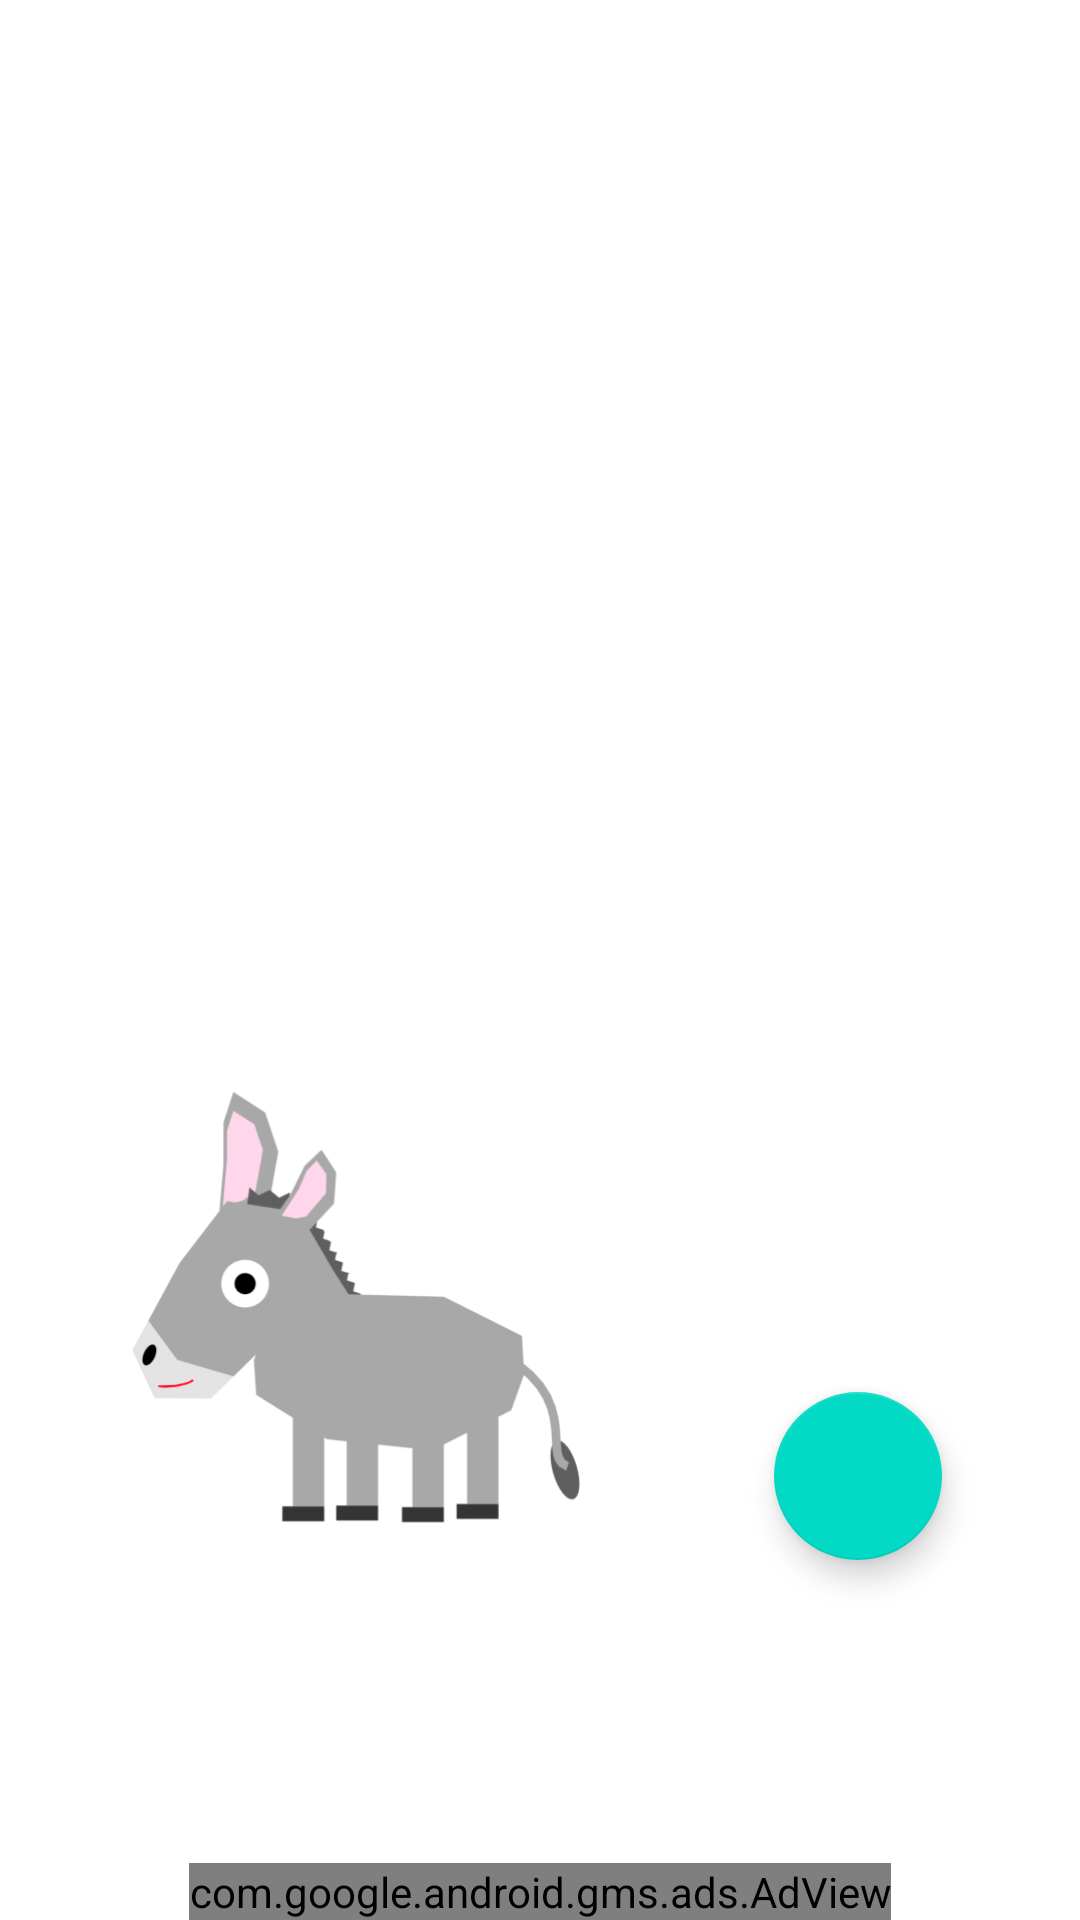

Write the Android layout XML for this screen, with the resource values it uses.
<!-- AndroidManifest.xml: application theme Theme.VoiceApp -->
<!-- res/layout/fragment_output.xml -->
<?xml version="1.0" encoding="utf-8"?>
<layout xmlns:tools="http://schemas.android.com/tools"
    xmlns:android="http://schemas.android.com/apk/res/android"
    xmlns:app="http://schemas.android.com/apk/res-auto"
    xmlns:ads="http://schemas.android.com/apk/res-auto">

    <androidx.constraintlayout.widget.ConstraintLayout
        android:id="@+id/outputBack"
        android:layout_width="match_parent"
        android:layout_height="match_parent"
        android:background="@drawable/back"
        app:layout_constraintEnd_toEndOf="@+id/cloud02"
        app:layout_constraintStart_toEndOf="@+id/cloud02">


        <ScrollView
            android:layout_width="match_parent"
            android:layout_height="match_parent"
            android:layout_marginStart="30dp"
            android:layout_marginTop="200dp"
            android:layout_marginEnd="30dp"
            android:layout_marginBottom="250dp"
            app:layout_constraintBottom_toBottomOf="parent"
            app:layout_constraintEnd_toEndOf="parent"
            app:layout_constraintStart_toStartOf="parent"
            app:layout_constraintTop_toTopOf="parent">

            <TextView
                android:id="@+id/textView2"
                android:layout_width="match_parent"
                android:layout_height="match_parent"
                android:textAlignment="center"
                android:textAllCaps="false"
                android:textColor="@color/white"
                android:textSize="24sp"
                android:textStyle="bold"
                tools:text="王様の耳はロバの耳" />
        </ScrollView>

        <ImageView
            android:id="@+id/cloud02"
            android:layout_width="170dp"
            android:layout_height="170dp"
            android:layout_marginStart="28dp"
            android:layout_marginTop="24dp"
            app:layout_constraintStart_toStartOf="parent"
            app:layout_constraintTop_toTopOf="parent"
            app:srcCompat="@drawable/cloud02" />

        <ImageView
            android:id="@+id/cloud01"
            android:layout_width="120dp"
            android:layout_height="120dp"
            android:layout_marginTop="88dp"
            android:layout_marginEnd="28dp"
            app:layout_constraintEnd_toEndOf="parent"
            app:layout_constraintTop_toTopOf="parent"
            app:srcCompat="@drawable/cloud01" />

        <ImageView
            android:id="@+id/donkey"
            android:layout_width="0dp"
            android:layout_height="200dp"
            android:layout_marginStart="37dp"
            android:layout_marginEnd="54dp"
            android:layout_marginBottom="100dp"
            app:layout_constraintBottom_toBottomOf="parent"
            app:layout_constraintEnd_toEndOf="parent"
            app:layout_constraintEnd_toStartOf="@+id/floatingActionButton"
            app:layout_constraintStart_toStartOf="parent"
            app:srcCompat="@drawable/roba" />

        <com.google.android.material.floatingactionbutton.FloatingActionButton
            android:id="@+id/floatingActionButton"
            android:layout_width="wrap_content"
            android:layout_height="wrap_content"
            android:layout_marginEnd="46dp"
            android:layout_marginBottom="120dp"
            android:clickable="true"
            android:contentDescription="音声テキストを作成します"
            app:layout_constraintBottom_toBottomOf="parent"
            app:layout_constraintEnd_toEndOf="parent"
            app:srcCompat="@drawable/ic_baseline_create_24"
            app:tint="@null" />

        <com.google.android.gms.ads.AdView
            android:id="@+id/adView"
            android:layout_width="wrap_content"
            android:layout_height="wrap_content"
            ads:adSize="BANNER"
            ads:adUnitId="ca-app-pub-8610371283935226/3315793782"
            app:layout_constraintBottom_toBottomOf="parent"
            app:layout_constraintEnd_toEndOf="parent"
            app:layout_constraintStart_toStartOf="parent" />
    </androidx.constraintlayout.widget.ConstraintLayout>


</layout>
<!-- resources referenced by this layout -->
<resources>
  <color name="white">#FFFFFFFF</color>
  <!-- drawable cloud01: png bitmap (drawable, 81808 bytes) -->
  <!-- drawable cloud02: png bitmap (drawable, 83935 bytes) -->
  <!-- drawable roba: png bitmap (drawable, 143921 bytes) -->
  <style name="Theme.VoiceApp" parent="Theme.MaterialComponents.DayNight.DarkActionBar">
          
          <item name="colorPrimary">@color/blueDeep</item>
          <item name="colorPrimaryVariant">@color/blueDeep</item>
          <item name="colorOnPrimary">@color/white</item>
          
          <item name="colorSecondary">@color/teal_200</item>
          <item name="colorSecondaryVariant">@color/teal_700</item>
          <item name="colorOnSecondary">@color/black</item>
          
          <item name="android:statusBarColor" tools:targetApi="l">?attr/colorPrimaryVariant</item>
          
      </style>
  <color name="blueDeep">#638AFF</color>
  <color name="teal_200">#FF03DAC5</color>
  <color name="teal_700">#FF018786</color>
  <color name="black">#FF000000</color>
</resources>
